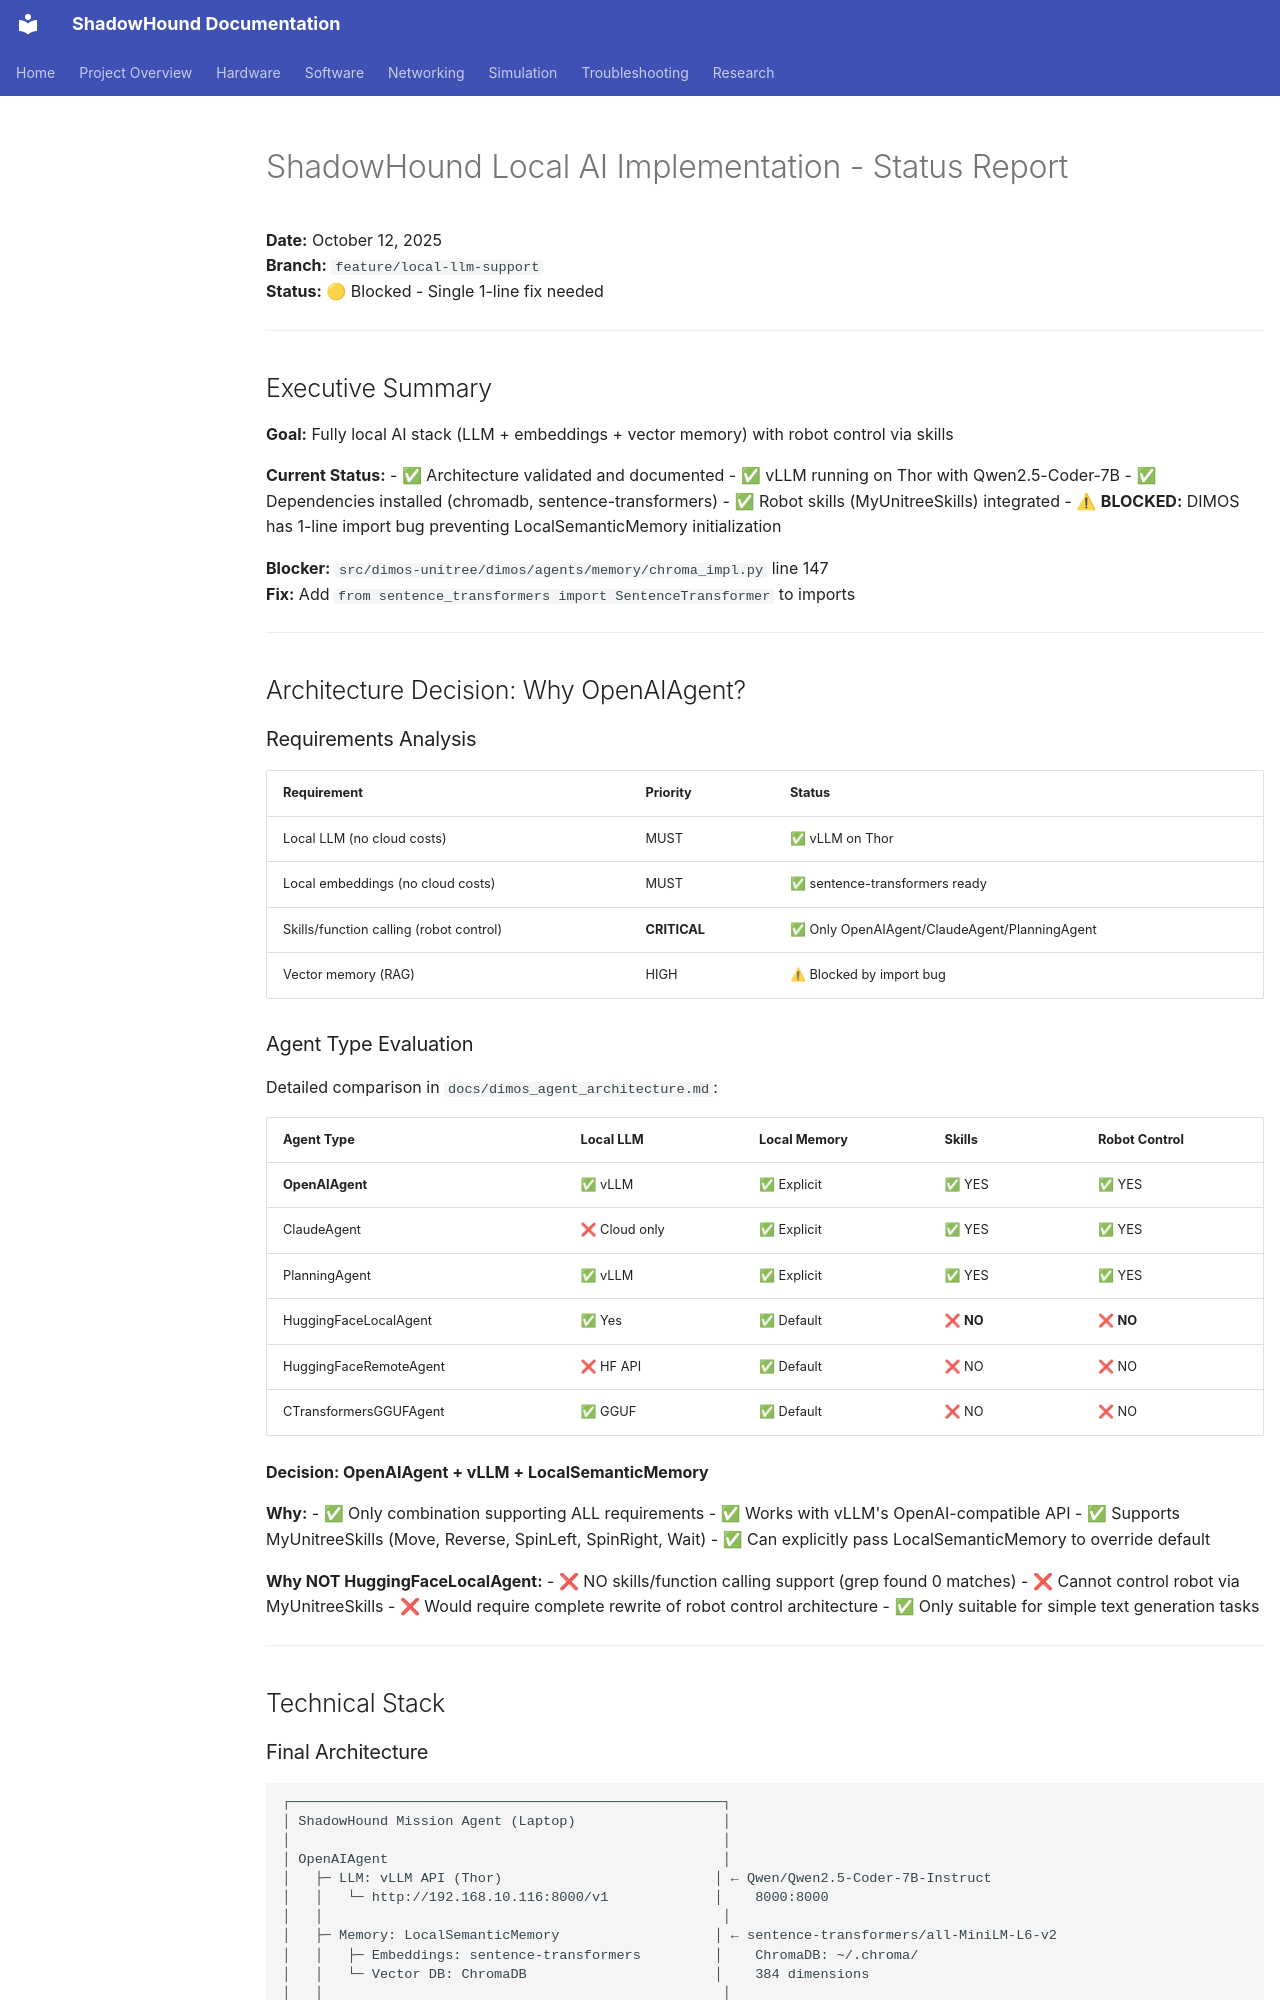

repository: danmartinez78/shadowhound · page: software/llm/local_ai_implementation_status/index.html · generator: mkdocs

# ShadowHound Local AI Implementation - Status Report

**Date:** October 12, 2025  
**Branch:** `feature/local-llm-support`  
**Status:** 🟡 Blocked - Single 1-line fix needed

---

## Executive Summary

**Goal:** Fully local AI stack (LLM + embeddings + vector memory) with robot control via skills

**Current Status:**
- ✅ Architecture validated and documented
- ✅ vLLM running on Thor with Qwen2.5-Coder-7B
- ✅ Dependencies installed (chromadb, sentence-transformers)
- ✅ Robot skills (MyUnitreeSkills) integrated
- ⚠ **BLOCKED:** DIMOS has 1-line import bug preventing LocalSemanticMemory initialization

**Blocker:** `src/dimos-unitree/dimos/agents/memory/chroma_impl.py` line 147  
**Fix:** Add `from sentence_transformers import SentenceTransformer` to imports

---

## Architecture Decision: Why OpenAIAgent?

### Requirements Analysis

| Requirement | Priority | Status |
|------------|----------|--------|
| Local LLM (no cloud costs) | MUST | ✅ vLLM on Thor |
| Local embeddings (no cloud costs) | MUST | ✅ sentence-transformers ready |
| Skills/function calling (robot control) | **CRITICAL** | ✅ Only OpenAIAgent/ClaudeAgent/PlanningAgent |
| Vector memory (RAG) | HIGH | ⚠ Blocked by import bug |

### Agent Type Evaluation

Detailed comparison in `docs/dimos_agent_architecture.md`:

| Agent Type | Local LLM | Local Memory | Skills | Robot Control |
|------------|-----------|--------------|--------|---------------|
| **OpenAIAgent** | ✅ vLLM | ✅ Explicit | ✅ YES | ✅ YES |
| ClaudeAgent | ❌ Cloud only | ✅ Explicit | ✅ YES | ✅ YES |
| PlanningAgent | ✅ vLLM | ✅ Explicit | ✅ YES | ✅ YES |
| HuggingFaceLocalAgent | ✅ Yes | ✅ Default | ❌ **NO** | ❌ **NO** |
| HuggingFaceRemoteAgent | ❌ HF API | ✅ Default | ❌ NO | ❌ NO |
| CTransformersGGUFAgent | ✅ GGUF | ✅ Default | ❌ NO | ❌ NO |

**Decision: OpenAIAgent + vLLM + LocalSemanticMemory**

**Why:**
- ✅ Only combination supporting ALL requirements
- ✅ Works with vLLM's OpenAI-compatible API
- ✅ Supports MyUnitreeSkills (Move, Reverse, SpinLeft, SpinRight, Wait)
- ✅ Can explicitly pass LocalSemanticMemory to override default

**Why NOT HuggingFaceLocalAgent:**
- ❌ NO skills/function calling support (grep found 0 matches)
- ❌ Cannot control robot via MyUnitreeSkills
- ❌ Would require complete rewrite of robot control architecture
- ✅ Only suitable for simple text generation tasks

---

## Technical Stack
